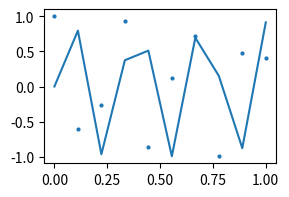
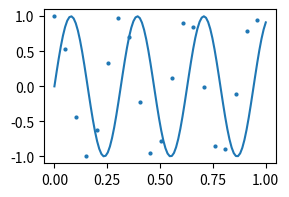
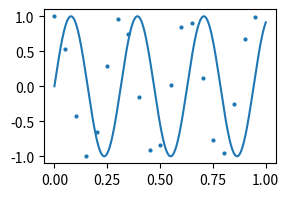
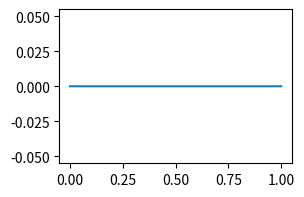

The script that saved these images, in order:
# One scene saved to PS, EPS, PDF and SVG at several complexities; relative document sizes and element counts as it grows.
import io
import numpy as np
import matplotlib
matplotlib.use("agg")
import matplotlib.pyplot as plt

plt.rcParams.update({"svg.hashsalt": "sizes", "pdf.compression": 6})
for n in (10, 100, 1000):
    fig, ax = plt.subplots(figsize=(3, 2))
    x = np.linspace(0, 1, n)
    ax.plot(x, np.sin(20 * x))
    ax.scatter(x[::max(1, n // 20)], np.cos(20 * x[::max(1, n // 20)]), s=4)
    sizes = {}
    for fmt in ("ps", "eps", "pdf", "svg"):
        buf = io.BytesIO()
        kw = {"metadata": {"CreationDate": None}} if fmt == "pdf" else {"metadata": {"Date": None}} if fmt == "svg" else {}
        fig.savefig(buf, format=fmt, **kw)
        sizes[fmt] = len(buf.getvalue())
    print(n, sizes["svg"] > sizes["pdf"], sizes["ps"] > sizes["pdf"], abs(sizes["ps"] - sizes["eps"]) < 2000)
    print(n, sorted(sizes, key=sizes.get))
    plt.close(fig)
with plt.rc_context({"path.simplify": False}):
    fig, ax = plt.subplots(figsize=(3, 2))
    ax.plot(np.linspace(0, 1, 5000), np.zeros(5000))
    a, b = io.BytesIO(), io.BytesIO()
    fig.savefig(a, format="svg", metadata={"Date": None})
    plt.rcParams["path.simplify"] = True
    fig.savefig(b, format="svg", metadata={"Date": None})
    print(a.getvalue().count(b"L "), b.getvalue().count(b"L "))
